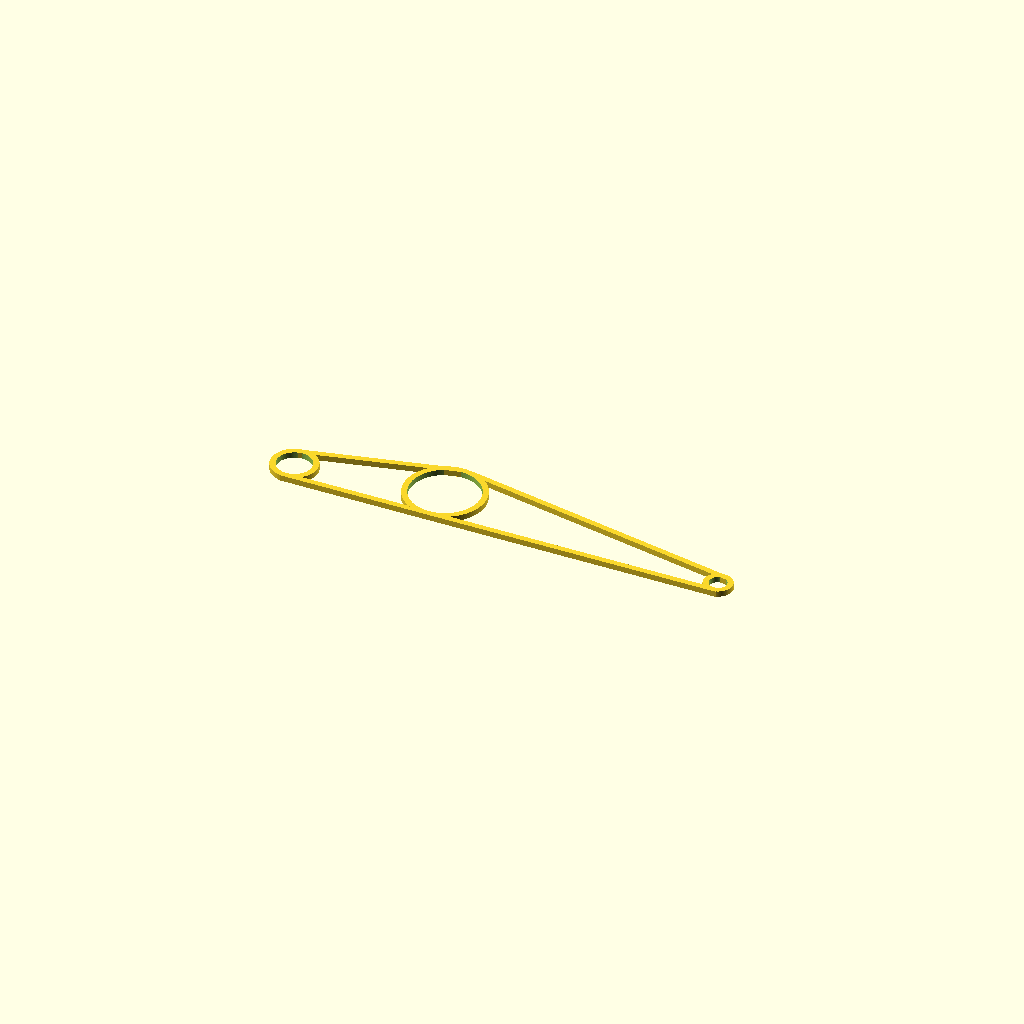
Cell 1: the model at its default parameters.
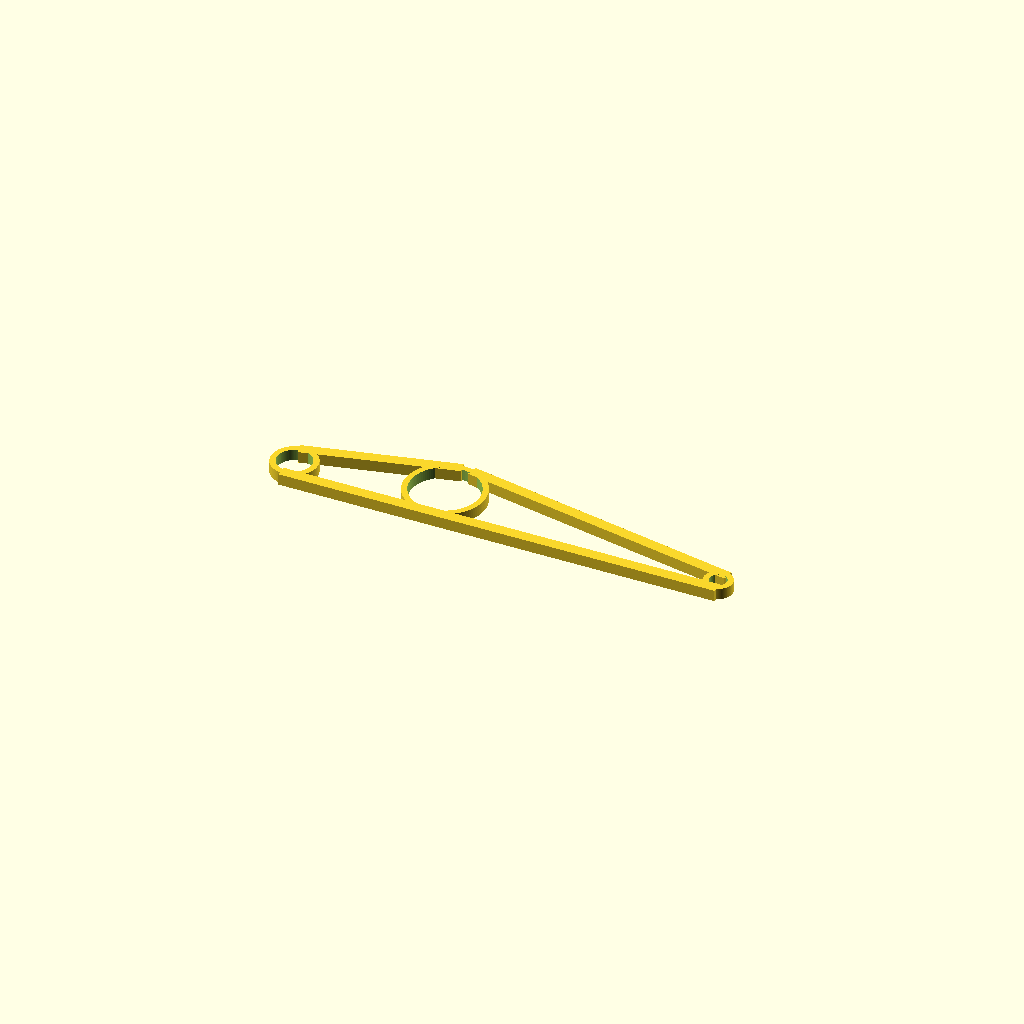
Cell 2: the same model with spar_width = 4.
One fixed orthographic camera (rotation 55°, 0°, 25°; colour scheme Cornfield) for every cell.
Source of the model, wing.scad:
$fn=100;

spar_width = 2;
ring1 = 8;
ring2 = 14;
ring3 = 5;

translate([25,-7,0])
cube([153, spar_width, spar_width], true);

rotate([0,0,13.5])
translate([-22,18.5,0])
cube([53, spar_width, spar_width], true);

rotate([0,0,-10.5])
translate([50,19,0])
cube([100, spar_width, spar_width], true);


translate([-50,0,0])
difference() {
    cylinder(spar_width, ring1, ring1, true);
    cylinder(spar_width+2, ring1-2, ring1-2, true);
}

translate([0,6,0])
difference() {
    cylinder(spar_width, ring2, ring2, true);
    cylinder(spar_width+2, ring2-2, ring2-2, true);
}

translate([100,-3,0])
difference() {
    cylinder(spar_width, ring3, ring3, true);
    cylinder(spar_width+2, ring3-2, ring3-2, true);
}

// 98 port hacking rd slyvania nsw 2224
Parameter table extracted from the source (name, type, default, range or options):
spar_width: number, default 2
ring1: number, default 8
ring2: number, default 14
ring3: number, default 5
